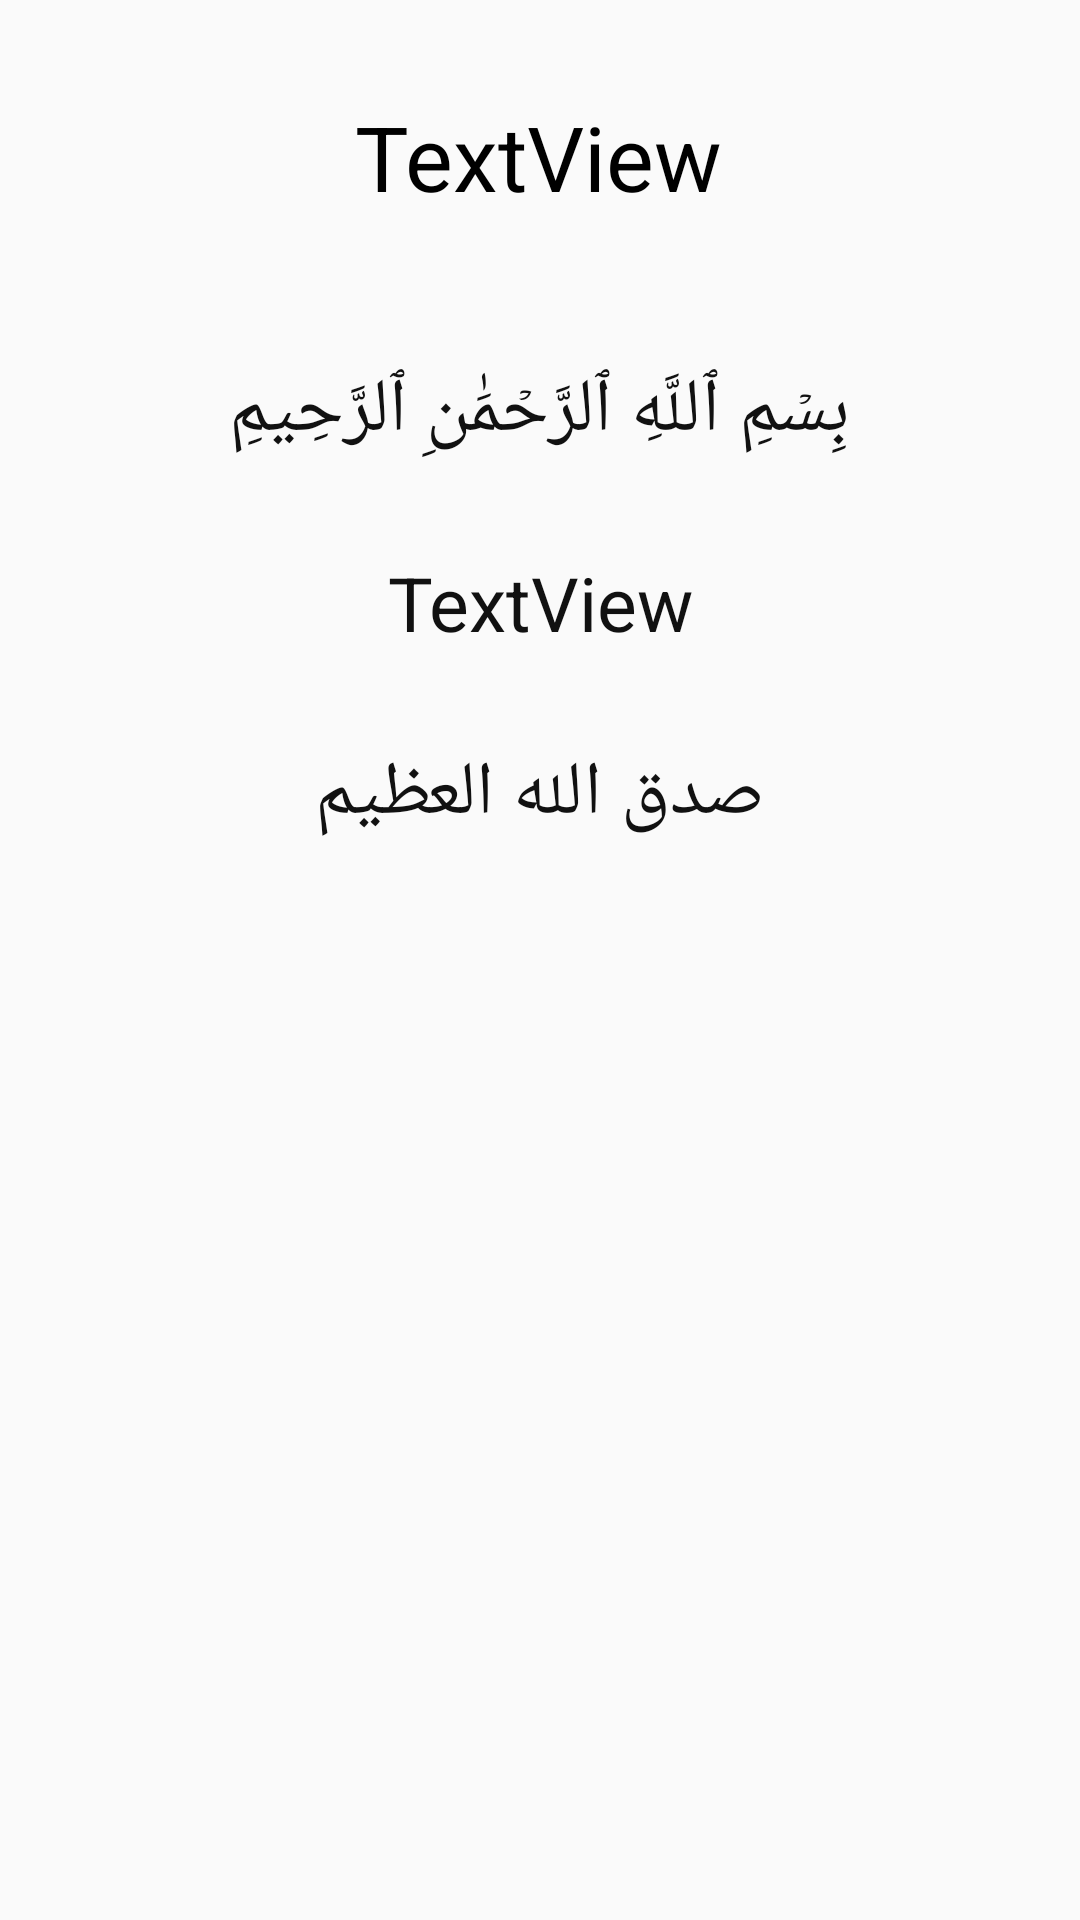

Here is an Android app screen rendered from its layout file. Give the layout XML and the strings, colors and styles it references.
<!-- AndroidManifest.xml: application theme AppTheme -->
<!-- res/layout/activity_main2.xml -->
<?xml version="1.0" encoding="utf-8"?>
<androidx.constraintlayout.widget.ConstraintLayout xmlns:android="http://schemas.android.com/apk/res/android"
    xmlns:app="http://schemas.android.com/apk/res-auto"
    xmlns:tools="http://schemas.android.com/tools"
    android:layout_width="match_parent"
    android:layout_height="match_parent"
    tools:context=".ui.MainActivity2">

    <TextView
        android:id="@+id/textView"
        android:layout_width="wrap_content"
        android:layout_height="wrap_content"
        android:layout_marginStart="176dp"
        android:layout_marginLeft="176dp"
        android:layout_marginTop="32dp"
        android:layout_marginEnd="177dp"
        android:layout_marginRight="177dp"
        android:text="TextView"
        android:textColor="#000"
        android:textSize="30dp"
        app:layout_constraintEnd_toEndOf="parent"
        app:layout_constraintStart_toStartOf="parent"
        app:layout_constraintTop_toTopOf="parent" />

    <ScrollView
        android:id="@+id/scrool"
        android:layout_width="match_parent"
        android:layout_height="match_parent"
        android:layout_marginTop="100dp"
        app:layout_constraintEnd_toEndOf="parent"
        app:layout_constraintStart_toStartOf="parent"
        app:layout_constraintTop_toBottomOf="@+id/textView">

        <LinearLayout
            android:layout_width="match_parent"
            android:layout_height="wrap_content"
            android:orientation="vertical">
            <TextView
                android:layout_width="wrap_content"
                android:layout_height="wrap_content"
                android:padding="20dp"
                android:text="بِسۡمِ ٱللَّهِ ٱلرَّحۡمَٰنِ ٱلرَّحِیمِ"
                android:textColor="#111"
                android:layout_gravity="center"
                android:textSize="25dp"/>

            <TextView
                android:id="@+id/textView2"
                android:layout_width="match_parent"
                android:layout_height="wrap_content"
                android:padding="10dp"
                android:text="TextView"
                android:textColor="#111"
                android:lineSpacingMultiplier="2"
                android:gravity="center"
                android:textSize="25sp"
                />
            <TextView
                android:layout_width="wrap_content"
                android:layout_height="wrap_content"
                android:padding="20dp"
                android:text="صدق الله العظيم"
                android:textColor="#111"
                android:textSize="25dp"
                android:layout_gravity="center"/>
        </LinearLayout>
    </ScrollView>

</androidx.constraintlayout.widget.ConstraintLayout>
<!-- resources referenced by this layout -->
<resources>
  <style name="AppTheme" parent="Theme.AppCompat.Light.NoActionBar">
          
          <item name="colorPrimary">@color/colorPrimary</item>
          <item name="colorPrimaryDark">@color/colorPrimaryDark</item>
          <item name="colorAccent">@color/colorAccent</item>
          <item name="android:textColorSecondary">#ffffff</item>
      </style>
  <color name="colorPrimary">#434343</color>
  <color name="colorPrimaryDark">#5F5F60</color>
  <color name="colorAccent">#5F5F60</color>
</resources>
